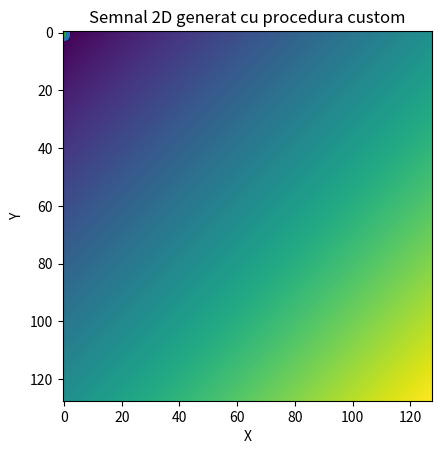

Here is the Python script that generated this plot:
import numpy as np
import matplotlib.pyplot as plt

#2 a

def f_a(t):
    return np.sin(800*np.pi*t)


frecventa_esantionare = 1600
perioada_esantionare = 1/frecventa_esantionare

esantion = np.linspace(0.0, 1.0, int(1/perioada_esantionare)+1)
esantion_f_a = list(map(f_a, esantion))

plt.stem(esantion[:100], esantion_f_a[:100])
plt.xlabel('Timp')
plt.ylabel('Amplitudine')
plt.title('Semnal sinusoidal de frecventa 400 Hz')
plt.show()

#2 b
def f_b(t):
    return np.sin(1600*np.pi*t)

axa_reale = np.linspace(0.0, 3.0, int(3/0.00005)+1)

semnal_b = list(map(f_b, axa_reale))

plt.plot(axa_reale[:100], semnal_b[:100])
plt.xlabel('Timp')
plt.ylabel('Amplitudine')
plt.title('Semnal sinusoidal de frecventa 800 Hz')
plt.show()


#2 c

def f_c(t):
    return 2*np.mod(240 * t, 1)-1


semnal_c = list(map(f_c, axa_reale))
#print(semnal_c)
plt.plot(axa_reale[:1000], semnal_c[:1000])
plt.xlabel('Timp')
plt.ylabel('Amplitudine')
plt.title('Semnal de tip sawtooth de frecventa 240 Hz')
plt.show()

#2 d

def f_d(t):
    return np.sign(np.sin(600*np.pi*t))


semnal_c = list(map(f_d, axa_reale))

plt.plot(axa_reale[:500], semnal_c[:500])
plt.xlabel('Timp')
plt.ylabel('Amplitudine')
plt.title('Semnal de tip square de frecventa 300 Hz')
plt.show()

#2 e
img_e = np.random.rand(128, 128)

plt.imshow(img_e)
plt.xlabel('X')
plt.ylabel('Y')
plt.title('Semnal 2D aleator')
plt.show()

#2 f
img_f = np.zeros((128, 128))

for i in range(128):
    for j in range(128):
        img_f[i][j] = i + j

plt.imshow(img_f)
plt.xlabel('X')
plt.ylabel('Y')
plt.title('Semnal 2D generat cu procedura custom')
plt.show()
